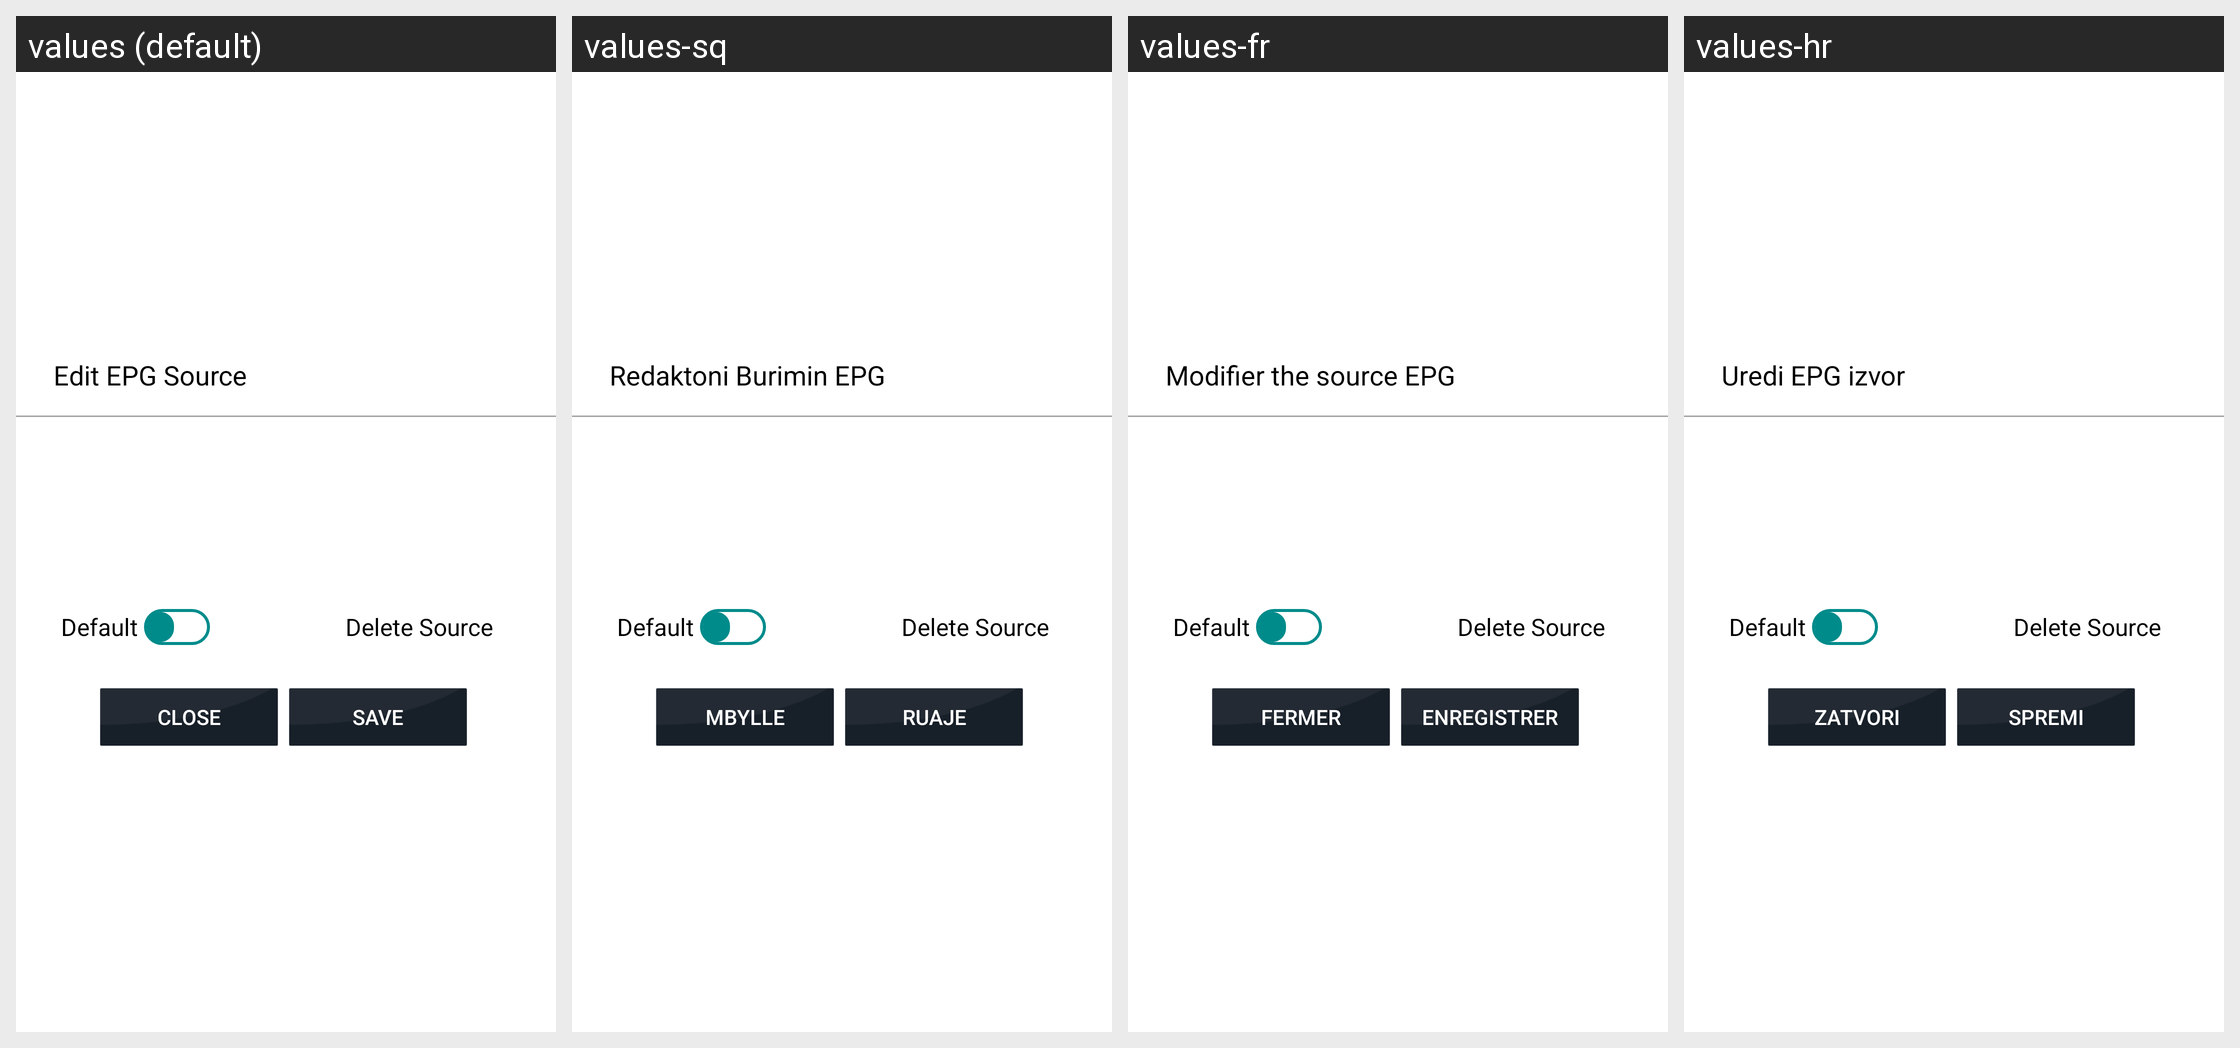

This grid shows one Android layout under several languages. Give, for every string resource on the screen, its name, the default text and each shown locale's text.
Android screen res/layout/edit_epg_source_layout_tv.xml rendered under 4 locales, left to right: values (default), values-sq, values-fr, values-hr. Device: Nexus 5 (rendered at 1080×1920; each locale shown at half size, 540×960, under a caption strip naming it); theme AppTheme.
Other locales in the repository, not shown: values-af, values-am, values-ar, values-as, values-az, values-be, values-bg, values-bn, values-bs, values-ca, values-cs, values-da, values-de, values-el, values-en-rCA, values-en-rGB, values-en-rIN, values-en-rXC, values-es, values-es-rUS, values-et, values-eu, values-fa, values-fi, values-fr-rCA, values-gl, values-gu, values-he, values-hi, values-hu, values-hy, values-id, values-in, values-is, values-it, values-iw, values-ja, values-ka, values-kk, values-km, values-kn, values-ko, values-ky, values-lo, values-lt, values-lv, values-mk, values-ml, values-mn, values-mr, values-ms, values-my, values-nb, values-ne, values-nl, values-or, values-pa, values-pl, values-pt, values-pt-rBR, values-pt-rPT, values-ro, values-ru, values-si, values-sk, values-sl, values-sr, values-sv, values-sw, values-ta, values-te, values-th, values-tl, values-tr, values-uk, values-ur, values-uz, values-vi, values-zh-rCN, values-zh-rHK, values-zh-rTW, values-zu.
Strings drawn on this screen, with the default value and each locale's value (text and hints the layout hard-codes, and strings that could not be matched under every locale, appear in the picture but are not listed):

edit_epg_source
  values: Edit EPG Source
  values-sq: Redaktoni Burimin EPG
  values-fr: Modifier the source EPG
  values-hr: Uredi EPG izvor

close
  values: Close
  values-sq: Mbylle
  values-fr: Fermer
  values-hr: Zatvori

save
  values: Save
  values-sq: Ruaje
  values-fr: Enregistrer
  values-hr: Spremi
